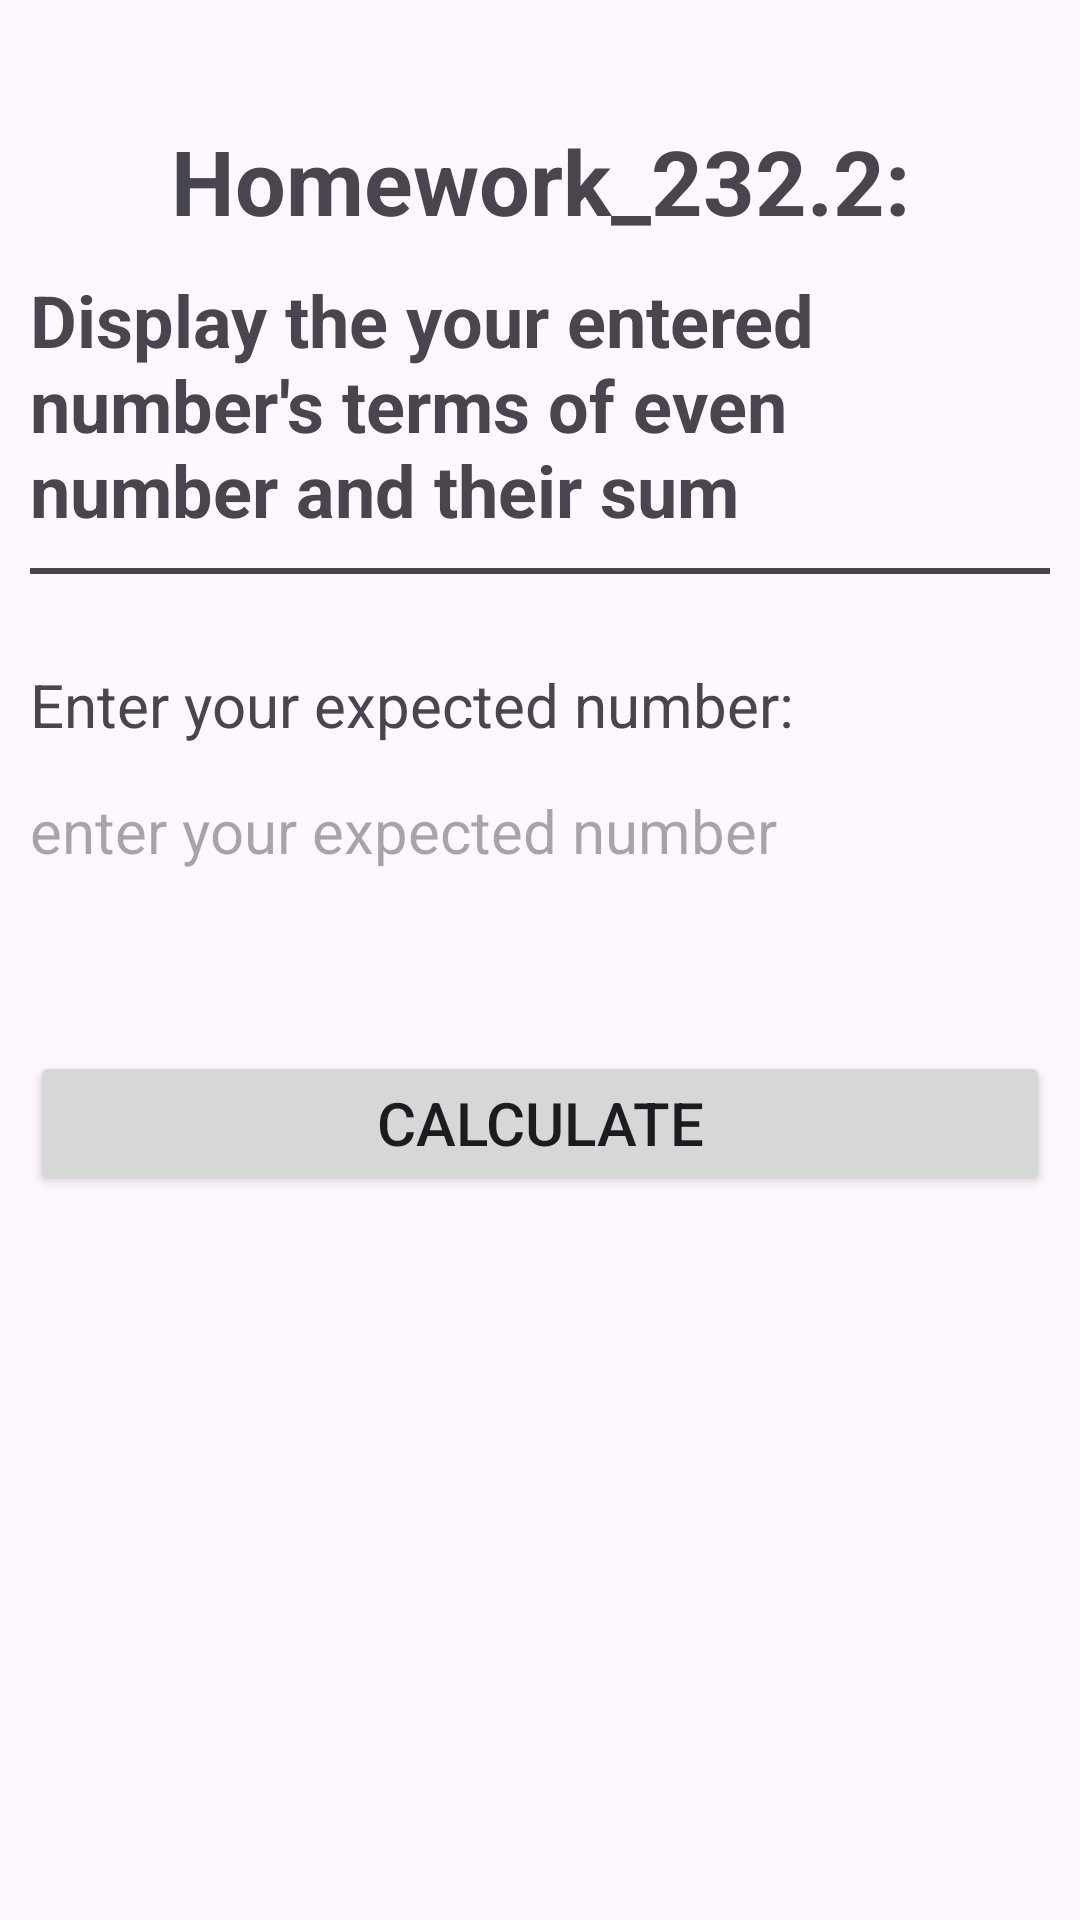

Here is an Android app screen rendered from its layout file. Give the layout XML and the strings, colors and styles it references.
<!-- AndroidManifest.xml: application theme Theme.HomeWork_23212325 -->
<!-- res/layout/activity_home_work2322.xml -->
<?xml version="1.0" encoding="utf-8"?>
<RelativeLayout xmlns:android="http://schemas.android.com/apk/res/android"
    xmlns:tools="http://schemas.android.com/tools"
    android:id="@+id/main"
    android:layout_width="match_parent"
    android:layout_height="match_parent"
    android:paddingStart="10dp"
    android:paddingTop="20dp"
    android:paddingEnd="10dp"
    tools:context=".HomeWork232_2">

    <LinearLayout
        android:id="@+id/mainContainer"
        android:layout_width="match_parent"
        android:layout_height="wrap_content"
        android:orientation="vertical"
        tools:ignore="UselessLeaf,UselessParent">


        <TextView
            android:layout_width="match_parent"
            android:layout_height="wrap_content"
            android:layout_marginTop="20dp"
            android:text="Homework_232.2:"
            android:textAlignment="center"
            android:textSize="30sp"
            android:textStyle="bold"
            tools:ignore="HardcodedText" />

        <TextView
            android:layout_width="match_parent"
            android:layout_height="wrap_content"
            android:layout_marginTop="10dp"
            android:layout_marginBottom="10dp"
            android:text="Display the your entered number's terms of even number and their sum"
            android:textSize="24sp"
            android:textStyle="bold"
            tools:ignore="HardcodedText" />

        <View
            android:layout_width="match_parent"
            android:layout_height="2dp"
            android:layout_marginBottom="30dp"
            android:background="#49454F"
            tools:ignore="UselessParent" />


        <LinearLayout
            android:layout_width="match_parent"
            android:layout_height="wrap_content"
            android:orientation="vertical">

            <TextView
                android:layout_width="match_parent"
                android:layout_height="wrap_content"
                android:text="Enter your expected number: "
                android:textSize="20sp"
                tools:ignore="HardcodedText" />


            <EditText
                android:id="@+id/firstNumber"
                android:layout_width="match_parent"
                android:layout_height="wrap_content"
                android:layout_marginTop="15dp"
                android:background="@null"
                android:hint="enter your expected number"
                android:inputType="number"
                android:textSize="20sp"
                tools:ignore="Autofill,HardcodedText" />

            <Button
                android:id="@+id/btnCalculate"
                android:layout_width="match_parent"
                android:layout_height="wrap_content"
                android:layout_marginTop="60dp"
                android:text="Calculate"
                android:textSize="20sp"
                tools:ignore="HardcodedText" />

        </LinearLayout>

        <ScrollView
            android:layout_width="match_parent"
            android:layout_height="wrap_content"
            android:layout_marginTop="30dp"
            tools:ignore="NestedScrolling,UselessParent">

            <LinearLayout
                android:layout_width="match_parent"
                android:layout_height="wrap_content"
                android:layout_marginBottom="20dp"
                android:orientation="vertical">

                <TextView
                    android:id="@+id/result"
                    android:layout_width="match_parent"
                    android:layout_height="wrap_content"
                    android:text="Result: "
                    android:textSize="20sp"
                    android:visibility="gone"
                    tools:ignore="HardcodedText" />

                <TextView
                    android:id="@+id/result2"
                    android:layout_width="match_parent"
                    android:layout_height="wrap_content"
                    android:layout_marginTop="25dp"
                    android:layout_marginBottom="20dp"
                    android:text="Result: "
                    android:textSize="20sp"
                    android:visibility="gone"
                    tools:ignore="HardcodedText" />

            </LinearLayout>


        </ScrollView>

    </LinearLayout>

    <LinearLayout
        android:id="@+id/containerView"
        android:layout_width="wrap_content"
        android:layout_height="wrap_content"
        android:layout_alignParentBottom="true"
        android:layout_marginTop="20dp"
        android:orientation="vertical" />

</RelativeLayout>
<!-- resources referenced by this layout -->
<resources>
  <style name="Theme.HomeWork_23212325" parent="Base.Theme.HomeWork_23212325" />
  <style name="Base.Theme.HomeWork_23212325" parent="Theme.Material3.DayNight.NoActionBar">
          
          
      </style>
</resources>
